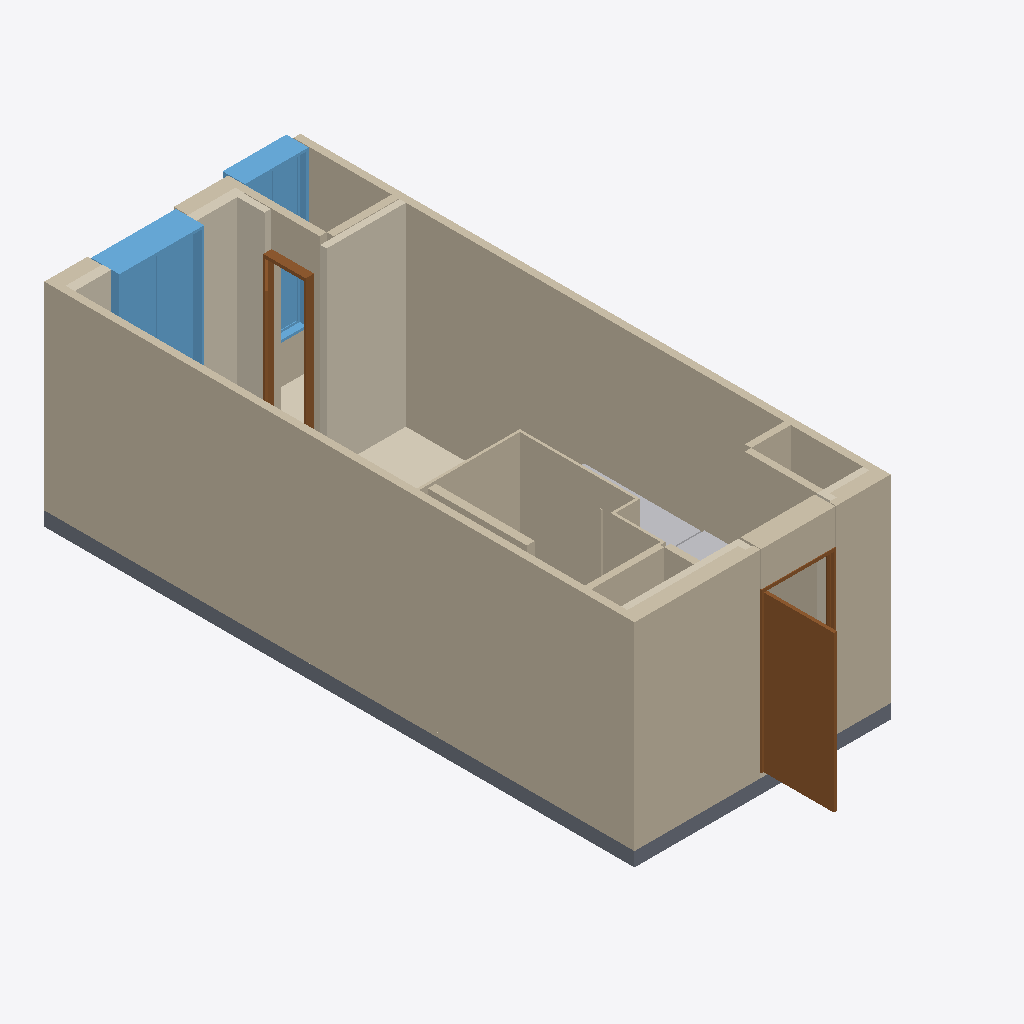
Isometric view of an IFC building model (IFC-SPF (STEP), schema IFC4, length unit metre), seen from the south-west, elements coloured by IFC class: 16 walls (beige), 6 coverings (cream), 2 doors (brown), 2 windows (light blue), 2 slabs (grey), 2 other elements (light grey).
Extent 4.0 m × 9.4 m × 3.0 m (x, y, z). Storeys (1): A32-25-U02 at 0.00 m. Elements (44): 18 IfcWall, 9 IfcCovering, 3 IfcFurniture, 3 IfcSanitaryTerminal, 3 IfcSlab, 2 IfcBuildingElementProxy, 2 IfcDoor, 2 IfcFurnishingElement, 2 IfcWindow.

HEADER;
FILE_DESCRIPTION(('ViewDefinition[DesignTransferView]'),'2;1');
FILE_NAME('/dev/null','2026-10-20T20:54:53+09:00',(''),(''),'IfcOpenShell 0.9.0','IfcOpenShell 0.9.0','Nobody');
FILE_SCHEMA(('IFC4'));
ENDSEC;
DATA;
#1=IFCPROJECT('04U1D6YT5MjP_iLfcQwH2s',$,'A32-25-U02',$,$,$,$,(#10),#5);
#12=IFCSITE('1vLjQ91FXJXeVR5NVPqOHg',$,'A32 source coordinate system',$,$,$,$,$,$,$,$,$,$,$);
#13=IFCBUILDING('3kQyVQsrDSGhZn3sU0cBTx',$,'주거동 · 3층–옥탑지붕',$,$,$,$,$,$,$,$,$);
#16=IFCBUILDINGSTOREY('0KdvyudC9TdQhH4lvfb6EL',$,'A32-25-U02',$,$,#25,$,$,$,0.0);
#1035=IFCWALL('3qbXi4z4rNwwtIxVtiCNZS',$,'concrete / CAD 벽체 053',$,$,#3529,#1061,$,$);
#968=IFCWALL('0T6rJJjgjVxu6mNoNr5hE0',$,'concrete / CAD 벽체 045',$,$,#3549,#994,$,$);
#516=IFCCOVERING('2rU3$fA_1URP6X9Xn_yi$M',$,'INS054 / CAD 외피 단열재',$,$,#3514,#536,$,.INSULATION.);
#1340=IFCWALL('0ATD$H3gvVnun_z4mYksfJ',$,'B03 / 욕실 구획 보완',$,$,#3619,#1365,$,$);
#716=IFCDOOR('2y4HjmIMPSY9hKLPqsh1Ib',$,'D011 / 원본 문짝',$,$,#3594,#733,$,2.2,0.99,$,$,$);
#584=IFCCOVERING('0BDxFjMInM7g0qKyEqA3AR',$,'INS056 / CAD 외피 단열재',$,$,#3544,#607,$,.INSULATION.);
#1526=IFCWINDOW('3Is4WNqoXVdeGBQr1rQT8n',$,'WIN025 / 2열 창',$,$,#3679,#1822,$,2.2,1.2,$,$,$);
#910=IFCSLAB('2ENPfWOYXGVOd6UNyRtptQ',$,'S-U06 / 54형 슬래브',$,$,#3474,#927,$,$);
#1834=IFCWINDOW('2XtgxgEL1Q08D0fsOPBt56',$,'WIN026 / 2열 창',$,$,#3609,#2127,$,2.2,0.8999999999998836,$,$,$);
#1073=IFCWALL('1Tn5fcpSbKL8xR7OW1YXf1',$,'partition / CAD 벽체 058',$,$,#3659,#1093,$,$);
#1496=IFCWALL('0VBn3wzYbMcBykLpr6V4Z0',$,'DH011 / 문 상부 벽체',$,$,#3574,#1513,$,$);
#418=IFCCOVERING('0f_Qo7RxXLNx9oVYZDNnpl',$,'F-U02 / 25형 바닥',$,$,#3519,#446,$,$);
#684=IFCDOOR('1v9Miunv9GgerPgWfEGxlF',$,'D007 / 원본 문짝',$,$,#3584,#704,$,2.2,0.5540000000019303,$,$,$);
#939=IFCSLAB('3RdSHXI$rTqu7gY_OBmiIc',$,'S-COM / 복도·코어 슬래브',$,$,#3469,#956,$,$);
#1250=IFCWALL('0BFZPgK3LVRBnqLr2H1lz8',$,'partition / CAD 벽체 068',$,$,#3639,#1267,$,$);
#1464=IFCWALL('3s$dixOs9JZ8Sy$3s$QrNx',$,'DH007 / 문 상부 벽체',$,$,#3689,#1483,$,$);
#3134=IFCFURNISHINGELEMENT('10zwawxgrGwB2cQFhP6tLI',$,'K002 / 상판',$,$,#3569,#3183,$);
#1311=IFCWALL('1$WW6$yivNhwbG$5fKbNOu',$,'ubr / CAD 벽체 012',$,$,#3604,#1328,$,$);
#1192=IFCWALL('0rXoFfkibLWOumaTFQgX9_',$,'partition / CAD 벽체 062',$,$,#3464,#1209,$,$);
#1163=IFCWALL('26XLiFWJvJaBceQKb75v0O',$,'partition / CAD 벽체 061',$,$,#3654,#1180,$,$);
#1105=IFCWALL('0Xfl$WksDMPPM6pZYwha2e',$,'partition / CAD 벽체 059',$,$,#3669,#1122,$,$);
#654=IFCCOVERING('3EQkL0XmjL6P$NhsdIsCBZ',$,'INS060 / CAD 외피 단열재',$,$,#3524,#671,$,.INSULATION.);
#1406=IFCWALL('2pXlp34_TVOOzDWY3X8o0O',$,'WIN026 / 2열 창 / 하부벽',$,$,#3504,#1423,$,$);
#551=IFCCOVERING('2Xn9yjDF1RoQRQ6O3_qTiJ',$,'INS055 / CAD 외피 단열재',$,$,#3649,#571,$,.INSULATION.);
#620=IFCCOVERING('2LifbcrlHGvwWDItPQVzgA',$,'INS059 / CAD 외피 단열재',$,$,#3624,#641,$,.INSULATION.);
#1006=IFCWALL('0vmFpxty1JdAfRqjXz0BJT',$,'concrete / CAD 벽체 052',$,$,#3579,#1023,$,$);
#3102=IFCFURNISHINGELEMENT('1QyodtgYjONhkMSKp9zsRv',$,'K001 / 상판',$,$,#3539,#3122,$);
#1221=IFCWALL('1l0o8gbRPNnAyqxs6pBFfM',$,'partition / CAD 벽체 067',$,$,#3479,#1238,$,$);
#1134=IFCWALL('3XVzixz81VBvoHEAm_qQwa',$,'partition / CAD 벽체 060',$,$,#3664,#1151,$,$);
#1279=IFCWALL('21arcjDl5HA848BEA3dcvI',$,'ubr / CAD 벽체 011',$,$,#3489,#1299,$,$);
ENDSEC;
